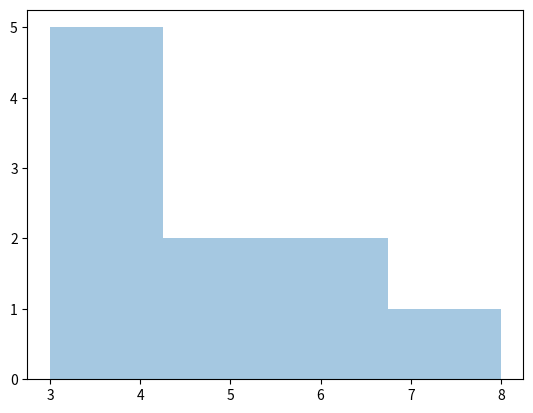

Generate this figure with matplotlib:
#visualization of binomial distribution
import seaborn
from matplotlib import pyplot
from numpy import random

x=random.binomial(n=10,p=0.5,size=10)
seaborn.distplot(x,hist=True,kde=False)
pyplot.show()